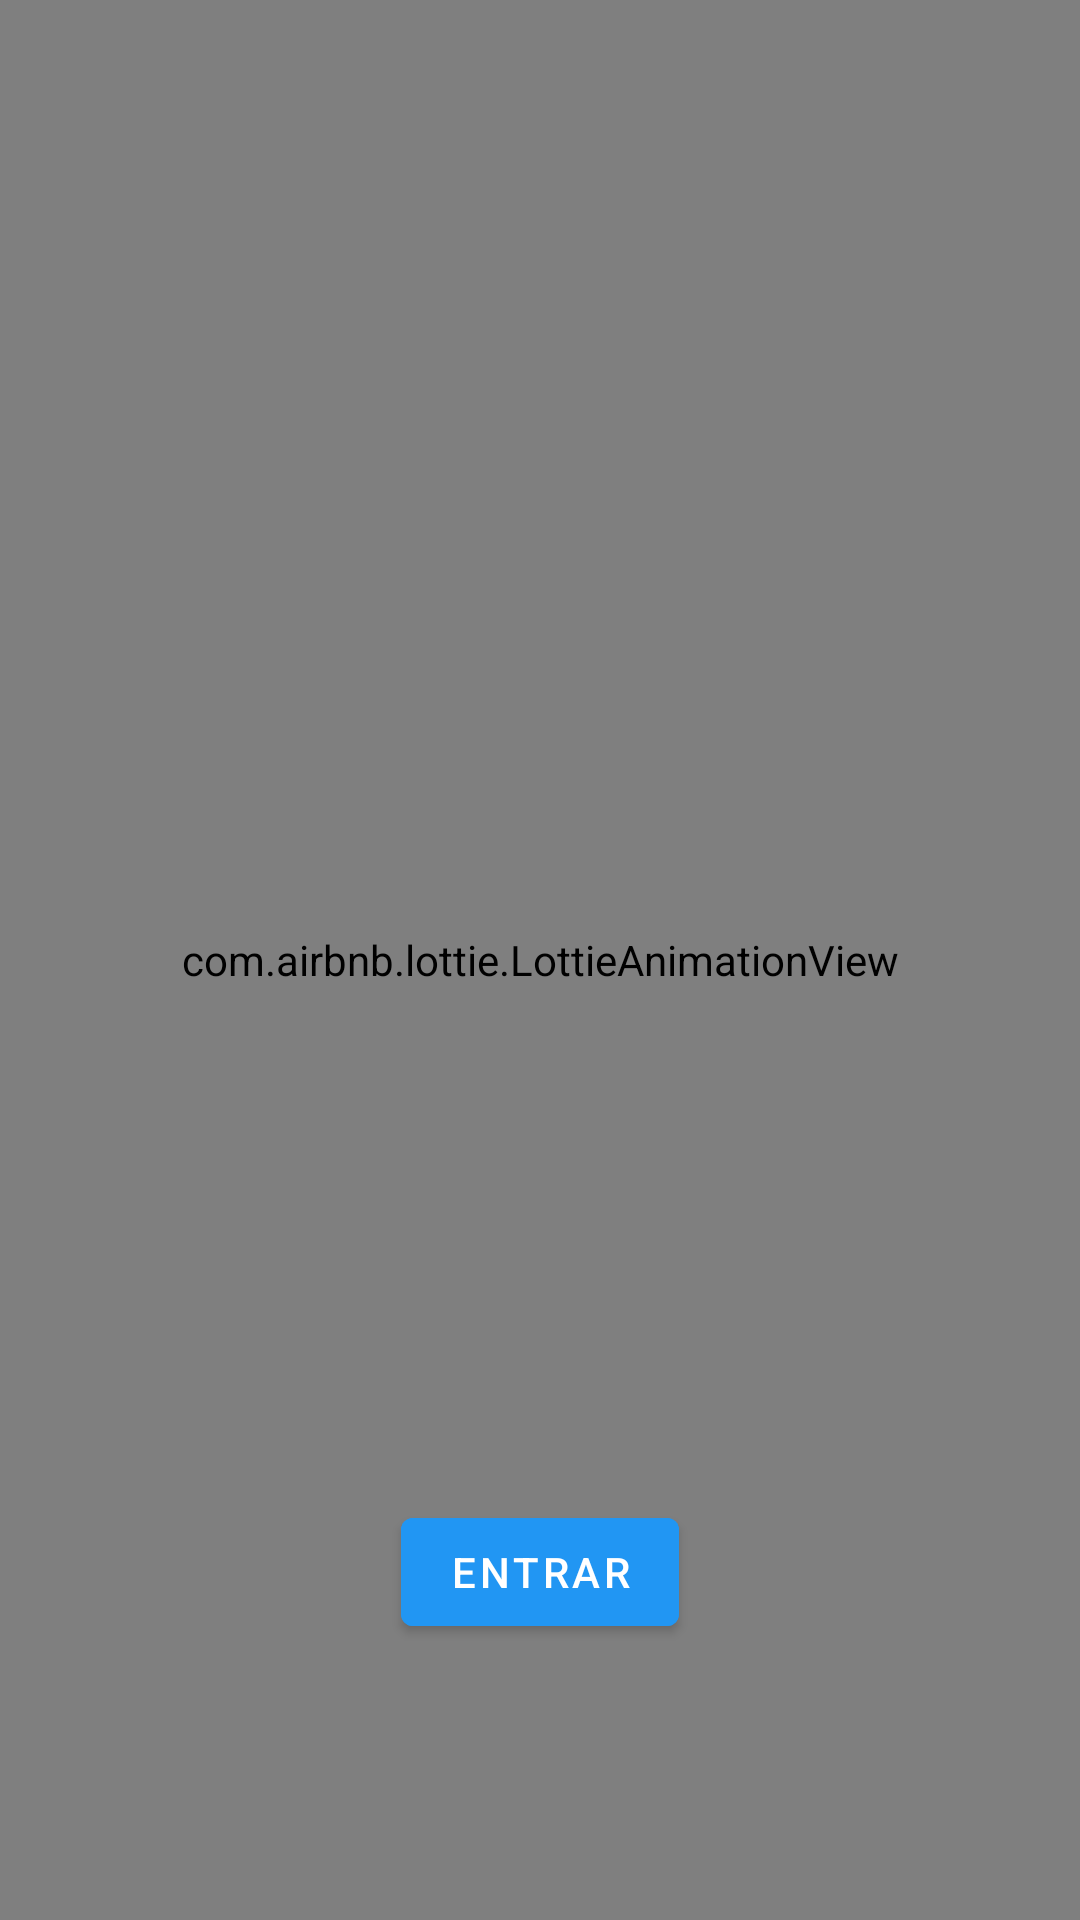

The Android layout XML behind this screen, and the referenced resources:
<!-- AndroidManifest.xml: application theme Base.Theme.Bancotrmaes -->
<!-- res/layout/activity_welcome.xml -->
<?xml version="1.0" encoding="utf-8"?>
<RelativeLayout xmlns:android="http://schemas.android.com/apk/res/android"
    xmlns:app="http://schemas.android.com/apk/res-auto"
    xmlns:tools="http://schemas.android.com/tools"
    android:id="@+id/main"
    android:layout_width="match_parent"
    android:layout_height="match_parent"
    android:orientation="vertical"
    tools:context=".activities.WelcomeActivity">

    <com.airbnb.lottie.LottieAnimationView
        android:id="@+id/animationView"
        android:layout_width="match_parent"
        android:layout_height="match_parent"
        app:lottie_autoPlay="true"
        app:lottie_loop="false"
        app:lottie_rawRes="@raw/animation"/>

    <com.google.android.material.button.MaterialButton
        android:id="@+id/entrarWelcome"
        android:layout_width="wrap_content"
        style="@style/StyleButtons"
        android:text="@string/entrar_bttn"
        android:layout_centerHorizontal="true"
        android:layout_marginTop="500dp" />
</RelativeLayout>
<!-- resources referenced by this layout -->
<resources>
  <string name="entrar_bttn">Entrar</string>
  <style name="StyleButtons" parent="@style/Widget.MaterialComponents.Button">
              <item name="android:layout_width">match_parent</item>
              <item name="android:layout_height">wrap_content</item>
              <item name="android:backgroundTint">#2196F3</item>
          </style>
  <style name="Base.Theme.Bancotrmaes" parent="Theme.Material3.DayNight.NoActionBar">
              
              <item name="colorPrimary">#2196F3</item>
              <item name="colorOnPrimary">#FFFFFF</item>
  
              
              <item name="android:windowBackground">@color/design_default_color_surface</item>
  
              
              <item name="android:textColorPrimary">#212121</item>
  
              <item name="iconTint">@color/black</item>
          </style>
  <!-- not gathered from this repository: default colours our renderer supplied (Android Studio template values) -->
  <color name="black">#FF000000</color>
</resources>
